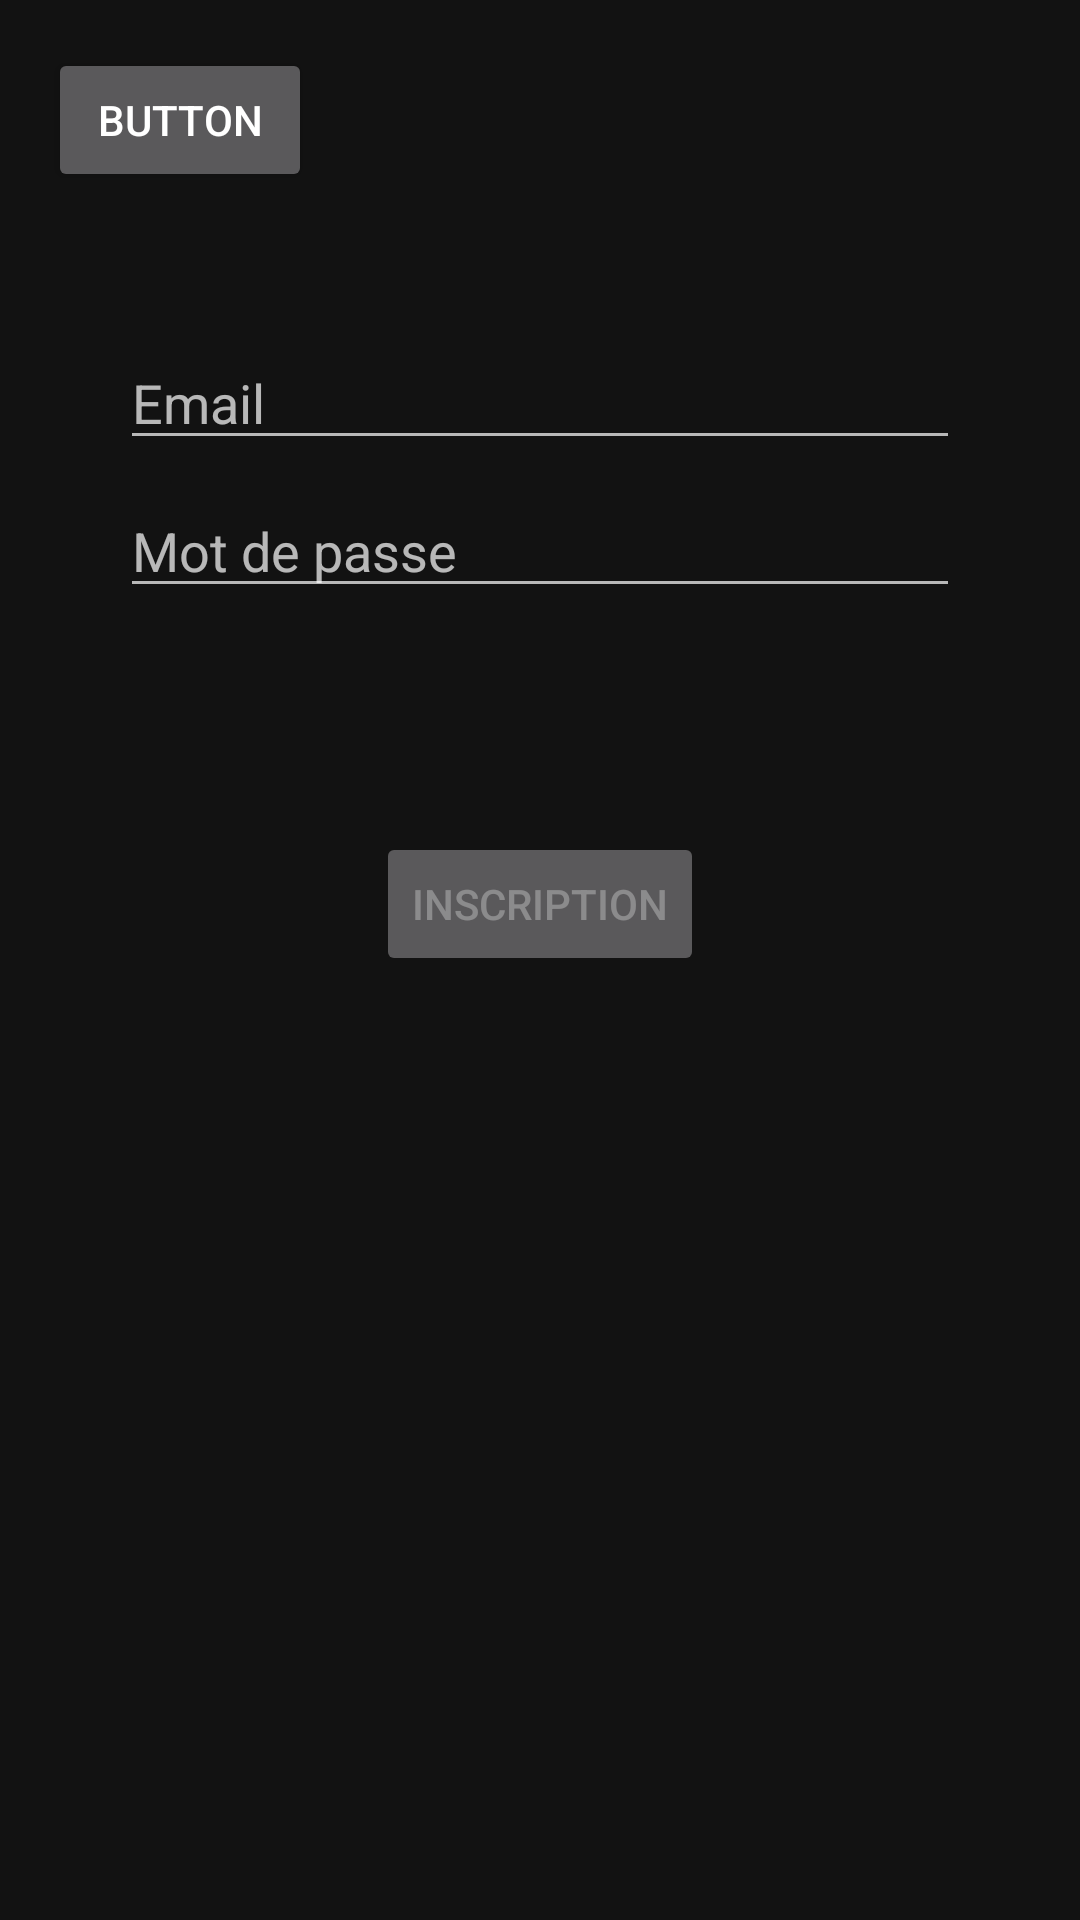

This screen was rendered from an Android layout file. Write that file and the resources it references.
<!-- AndroidManifest.xml: application theme AppTheme -->
<!-- res/layout/activity_login.xml -->
<?xml version="1.0" encoding="utf-8"?>
<androidx.constraintlayout.widget.ConstraintLayout xmlns:android="http://schemas.android.com/apk/res/android"
    xmlns:app="http://schemas.android.com/apk/res-auto"
    xmlns:tools="http://schemas.android.com/tools"
    android:id="@+id/container"
    android:layout_width="match_parent"
    android:layout_height="match_parent"
    android:paddingLeft="@dimen/activity_horizontal_margin"
    android:paddingTop="@dimen/activity_vertical_margin"
    android:paddingRight="@dimen/activity_horizontal_margin"
    android:paddingBottom="@dimen/activity_vertical_margin"
    tools:context=".ui.login.LoginActivity">

    <EditText
        android:id="@+id/username"
        android:layout_width="0dp"
        android:layout_height="wrap_content"
        android:layout_marginStart="24dp"
        android:layout_marginTop="96dp"
        android:layout_marginEnd="24dp"

        android:hint="@string/prompt_email"
        android:inputType="textEmailAddress"
        android:selectAllOnFocus="true"
        app:layout_constraintEnd_toEndOf="parent"
        app:layout_constraintStart_toStartOf="parent"
        app:layout_constraintTop_toTopOf="parent" />

    <EditText
        android:id="@+id/password"
        android:layout_width="0dp"
        android:layout_height="wrap_content"
        android:layout_marginStart="24dp"
        android:layout_marginTop="8dp"
        android:layout_marginEnd="24dp"

        android:hint="@string/prompt_password"
        android:imeActionLabel="@string/action_sign_in_short"
        android:imeOptions="actionDone"
        android:inputType="textPassword"
        android:selectAllOnFocus="true"
        app:layout_constraintEnd_toEndOf="parent"
        app:layout_constraintStart_toStartOf="parent"
        app:layout_constraintTop_toBottomOf="@+id/username" />

    <Button
        android:id="@+id/login"
        android:layout_width="wrap_content"
        android:layout_height="wrap_content"
        android:layout_gravity="start"
        android:layout_marginStart="48dp"
        android:layout_marginTop="16dp"
        android:layout_marginEnd="48dp"
        android:layout_marginBottom="64dp"
        android:enabled="false"
        android:text="@string/action_sign_in"
        app:layout_constraintBottom_toBottomOf="parent"
        app:layout_constraintEnd_toEndOf="parent"
        app:layout_constraintStart_toStartOf="parent"
        app:layout_constraintTop_toBottomOf="@+id/password"
        app:layout_constraintVertical_bias="0.2" />

    <ProgressBar
        android:id="@+id/loading"
        android:layout_width="wrap_content"
        android:layout_height="wrap_content"
        android:layout_gravity="center"
        android:layout_marginStart="32dp"
        android:layout_marginTop="64dp"
        android:layout_marginEnd="32dp"
        android:layout_marginBottom="64dp"
        android:visibility="gone"
        app:layout_constraintBottom_toBottomOf="parent"
        app:layout_constraintEnd_toEndOf="@+id/password"
        app:layout_constraintStart_toStartOf="@+id/password"
        app:layout_constraintTop_toTopOf="parent"
        app:layout_constraintVertical_bias="0.3" />

    <Button
        android:id="@+id/button"
        android:layout_width="wrap_content"
        android:layout_height="wrap_content"
        android:text="Button"
        tools:layout_editor_absoluteX="117dp"
        tools:layout_editor_absoluteY="461dp" />
</androidx.constraintlayout.widget.ConstraintLayout>
<!-- resources referenced by this layout -->
<resources>
  <dimen name="activity_horizontal_margin">16dp</dimen>
  <dimen name="activity_vertical_margin">16dp</dimen>
  <string name="action_sign_in">Inscription</string>
  <string name="action_sign_in_short">Connexion</string>
  <string name="prompt_email">Email</string>
  <string name="prompt_password">Mot de passe</string>
  <style name="AppTheme" parent="Theme.MaterialComponents.NoActionBar">
          
          <item name="colorPrimary">@color/colorPrimary</item>
          <item name="colorPrimaryDark">@color/colorPrimaryDark</item>
          <item name="colorAccent">@color/colorAccent</item>
      </style>
  <color name="colorPrimary">#008577</color>
  <color name="colorPrimaryDark">#00574B</color>
  <color name="colorAccent">#D81B60</color>
</resources>
